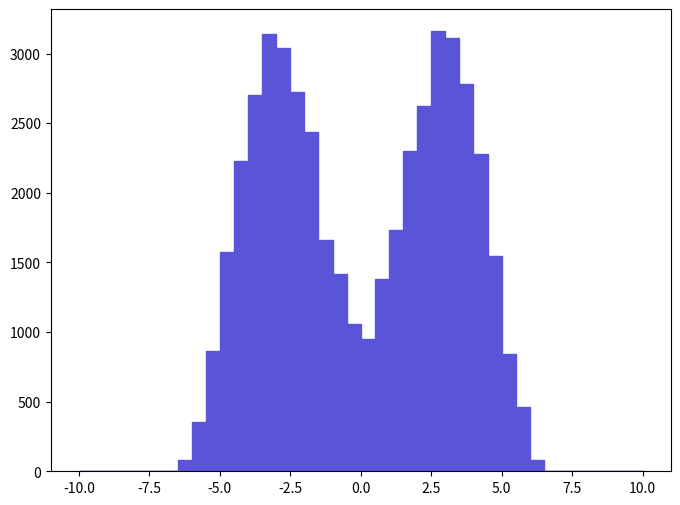

This chart was generated by the following Python code: (Note: this script raises an exception after producing the figure.)
def selection_4():

    # Library import
    import numpy
    import matplotlib
    import matplotlib.pyplot   as plt
    import matplotlib.gridspec as gridspec

    # Library version
    matplotlib_version = matplotlib.__version__
    numpy_version      = numpy.__version__

    # Histo binning
    xBinning = numpy.linspace(-10.0,10.0,41,endpoint=True)

    # Creating data sequence: middle of each bin
    xData = numpy.array([-9.75,-9.25,-8.75,-8.25,-7.75,-7.25,-6.75,-6.25,-5.75,-5.25,-4.75,-4.25,-3.75,-3.25,-2.75,-2.25,-1.75,-1.25,-0.75,-0.25,0.25,0.75,1.25,1.75,2.25,2.75,3.25,3.75,4.25,4.75,5.25,5.75,6.25,6.75,7.25,7.75,8.25,8.75,9.25,9.75])

    # Creating weights for histo: y5_ETA_0
    y5_ETA_0_weights = numpy.array([0.0,0.0,0.0,0.0,0.0,0.0,0.0,83.77380324,353.71161368,865.66263348,1577.74006102,2229.31408622,2699.3781044,3141.5171215,3039.12711754,2722.6481053,2438.74809432,1661.51406426,1419.5000549,1061.13504104,949.43643672,1377.61405328,1731.32506696,2303.7790891,2624.91210152,3160.13412222,3108.93912024,2778.49810746,2280.5090882,1545.16105976,842.39213258,460.75591782,79.11970306,4.65410018,0.0,0.0,0.0,0.0,0.0,0.0])

    # Creating a new Canvas
    fig   = plt.figure(figsize=(8,6),dpi=80)
    frame = gridspec.GridSpec(1,1)
    pad   = fig.add_subplot(frame[0])

    # Creating a new Stack
    pad.hist(x=xData, bins=xBinning, weights=y5_ETA_0_weights,\
             label="$unweighted\_events$", histtype="stepfilled", rwidth=1.0,\
             color="#5954d8", edgecolor="#5954d8", linewidth=1, linestyle="solid",\
             bottom=None, cumulative=False, normed=False, align="mid", orientation="vertical")


    # Axis
    plt.rc('text',usetex=False)
    plt.xlabel(r"$\eta$ $[ z_{1} ]$ ",\
               fontsize=16,color="black")
    plt.ylabel(r"$\mathrm{Events}$ $(\mathcal{L}_{\mathrm{int}} = 10\ \mathrm{fb}^{-1})$ ",\
               fontsize=16,color="black")

    # Boundary of y-axis
    ymax=(y5_ETA_0_weights).max()*1.1
    #ymin=0 # linear scale
    ymin=min([x for x in (y5_ETA_0_weights) if x])/100. # log scale
    plt.gca().set_ylim(ymin,ymax)

    # Log/Linear scale for X-axis
    plt.gca().set_xscale("linear")
    #plt.gca().set_xscale("log",nonposx="clip")

    # Log/Linear scale for Y-axis
    #plt.gca().set_yscale("linear")
    plt.gca().set_yscale("log",nonposy="clip")

    # Saving the image
    plt.savefig('../../HTML/MadAnalysis5job_0/selection_4.png')
    plt.savefig('../../PDF/MadAnalysis5job_0/selection_4.png')
    plt.savefig('../../DVI/MadAnalysis5job_0/selection_4.eps')

# Running!
if __name__ == '__main__':
    selection_4()
